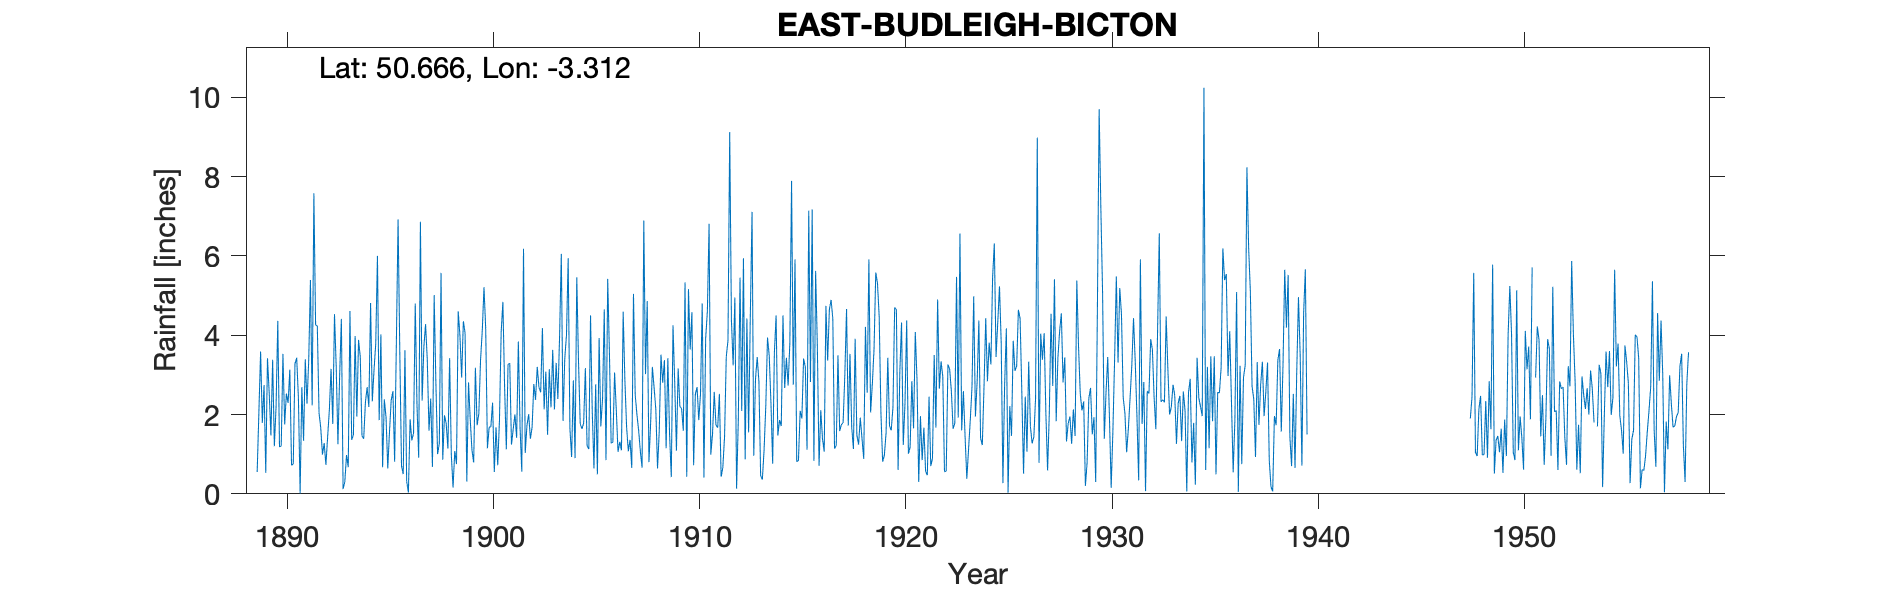

The table this chart was drawn from, first rows:
EAST-BUDLEIGH-BICTON, , , , , , , , , , , , , , , , , , , , , , , 
Grid ref, SY073859, Long, -3.312, Lat, 50.67, Elevation, 90, ft, , , , , , , , , , , , , , , 
Station no, 1804, , , , , , , , , , , , , , , , , , , , , , 
, 1880, 1881, 1882, 1883, 1884, 1885, 1886, 1887, 1888, 1889, 1890, 1891, 1892, 1893, 1894, 1895, 1896, 1897, 1898, 1899, 1900, 1901, 1902
January, , , , , , , , , , 0.55, 4.36, 2.42, 2.04, 2.98, 3.45, 4.02, 0.7, 2.35, 0.86, 4.35, 5.21, 2.68, 1.03
February, , , , , , , , , , 2.06, 1.18, 0.01, 1.66, 4.41, 1.46, 0.67, 0.5, 3.7, 1.98, 4.05, 4.17, 1.12, 1.72
March, , , , , , , , , , 3.59, 1.21, 2.69, 0.99, 0.12, 1.39, 2.38, 3.62, 4.28, 1.77, 0.31, 1.15, 3.27, 2.01
April, , , , , , , , , , 1.79, 3.53, 1.34, 1.28, 0.3, 2.31, 1.93, 0.32, 3.38, 1.14, 2.81, 1.68, 3.29, 1.39
May, , , , , , , , , , 2.74, 1.75, 3.39, 0.73, 0.98, 2.69, 0.64, 0.03, 1.59, 3.42, 1.87, 1.69, 1.24, 1.68
June, , , , , , , , , , 0.53, 2.53, 2.27, 1.43, 0.67, 2.19, 1.56, 1.88, 2.4, 0.97, 1.1, 2.3, 1.63, 2.77
July, , , , , , , , , , 3.42, 2.29, 3.37, 2.11, 4.61, 4.81, 2.36, 1.35, 0.68, 0.16, 0.79, 0.55, 2, 2.37
August, , , , , , , , , , 2.55, 3.13, 5.39, 3.15, 1.36, 2.33, 2.59, 1.53, 5.01, 1.08, 3.18, 1.68, 1.41, 3.2
September, , , , , , , , , , 1.47, 0.72, 2.23, 1.76, 1.48, 3.12, 0.81, 4.8, 2.8, 0.75, 1.73, 0.72, 3.84, 2.68
October, , , , , , , , , , 3.38, 0.75, 7.58, 4.53, 3.98, 3.78, 3.79, 2.25, 1, 4.6, 2.02, 1.85, 1.66, 2.56
November, , , , , , , , , , 1.2, 3.28, 4.26, 3.2, 1.95, 6, 6.92, 0.91, 1.27, 3.99, 3.38, 4.08, 0.56, 4.18
December, , , , , , , , , , 2.2, 3.43, 4.23, 1.25, 3.88, 1.86, 3.58, 6.86, 5.57, 2.93, 4.11, 4.84, 6.18, 2.13
Total, , , , , , , , , , 25.48, 28.16, 39.18, 24.13, 26.72, 35.39, 31.25, 24.75, 34.03, 23.65, 29.7, 29.92, 28.88, 27.72
Rain gauge marked on 1905 map, , , , , , , , , , , , , , , , , , , , , , , 
Area later became known as Bicton Garden…, , , , , , , , , , , , , , , , , , , , , , , 
1950 Dec estimated, , , , , , , , , , , , , , , , , , , , , , , 
Note says ceased in 1940 recommenced 1/1…, , , , , , , , , , , , , , , , , , , , , , , 
1953 Dec estimated, , , , , , , , , , , , , , , , , , , , , , , 
1957 Gardens closed, , , , , , , , , , , , , , , , , , , , , , , 
